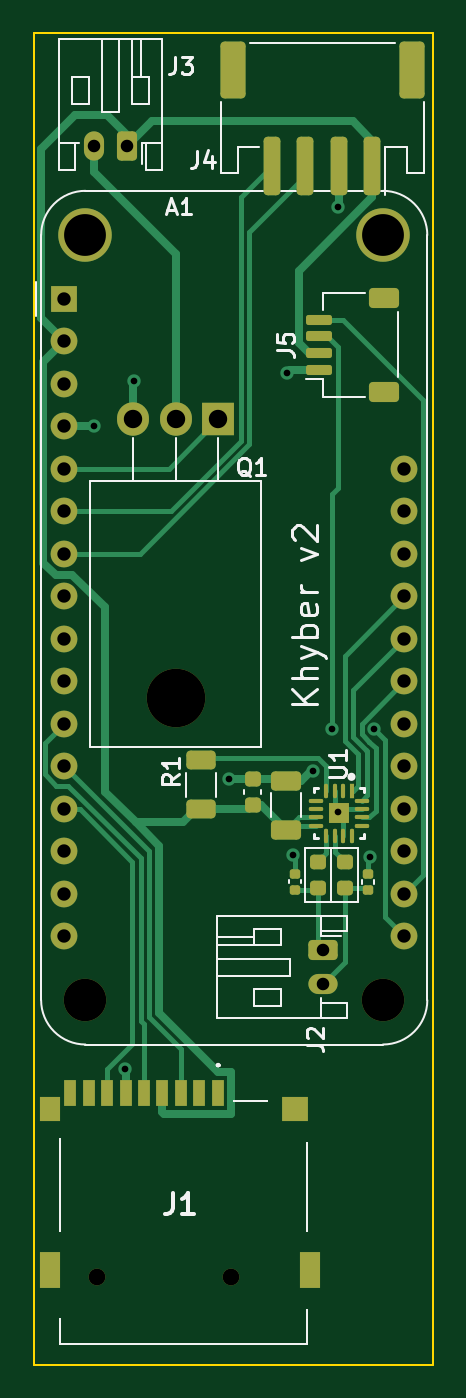
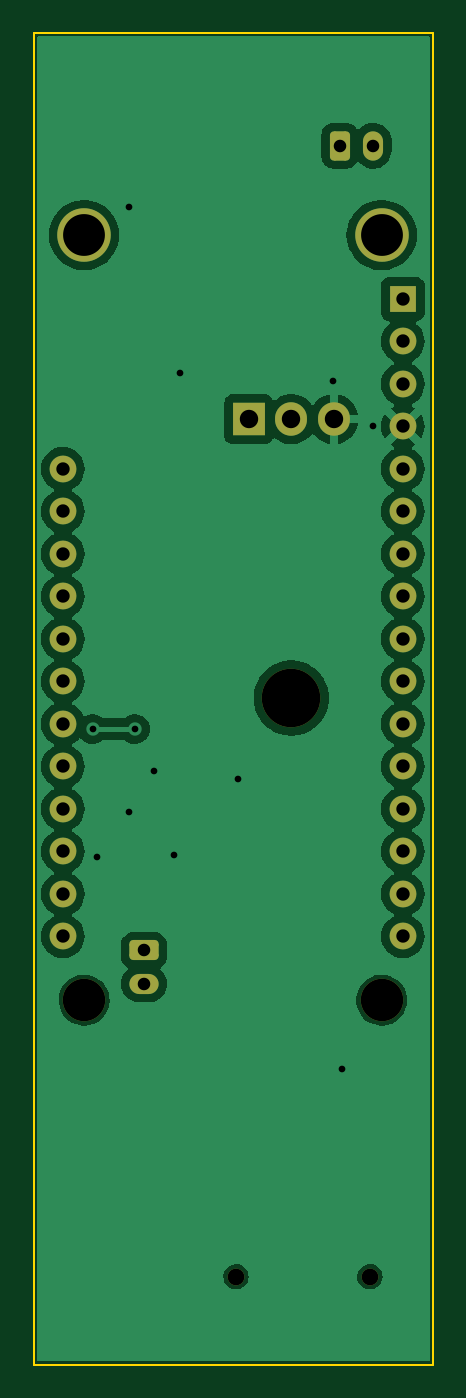
Circuit board: 11 layer files. Board 23.9 x 79.6 mm.
- bottom_copper: system-board-CuBottom.gbr (57044 bytes)
- top_copper: system-board-CuTop.gbr (18067 bytes)
- outline: system-board-EdgeCuts.gbr (681 bytes)
- bottom_mask: system-board-MaskBottom.gbr (2624 bytes)
- top_mask: system-board-MaskTop.gbr (5577 bytes)
- drill: system-board-NPTH.drl (647 bytes)
- drill: system-board-PTH.drl (1256 bytes)
- paste: system-board-PasteBottom.gbr (455 bytes)
- paste: system-board-PasteTop.gbr (4065 bytes)
- bottom_silk: system-board-SilkBottom.gbr (2627 bytes)
- top_silk: system-board-SilkTop.gbr (22219 bytes)

=== bottom_copper: system-board-CuBottom.gbr (57044 bytes, source omitted) ===
=== top_copper: system-board-CuTop.gbr (18067 bytes, source omitted) ===
=== outline: system-board-EdgeCuts.gbr ===
%TF.GenerationSoftware,KiCad,Pcbnew,7.0.1*%
%TF.CreationDate,2023-03-30T16:52:30-04:00*%
%TF.ProjectId,system-board,73797374-656d-42d6-926f-6172642e6b69,rev?*%
%TF.SameCoordinates,Original*%
%TF.FileFunction,Profile,NP*%
%FSLAX46Y46*%
G04 Gerber Fmt 4.6, Leading zero omitted, Abs format (unit mm)*
G04 Created by KiCad (PCBNEW 7.0.1) date 2023-03-30 16:52:30*
%MOMM*%
%LPD*%
G01*
G04 APERTURE LIST*
%TA.AperFunction,Profile*%
%ADD10C,0.100000*%
%TD*%
G04 APERTURE END LIST*
D10*
X76200000Y-42000000D02*
X76200000Y-121600000D01*
X76200000Y-42000000D02*
X52300000Y-42000000D01*
X52300000Y-121600000D02*
X52300000Y-42000000D01*
X76200000Y-121600000D02*
X52300000Y-121600000D01*
M02*

=== bottom_mask: system-board-MaskBottom.gbr (2624 bytes, source withheld) ===
=== top_mask: system-board-MaskTop.gbr ===
%TF.GenerationSoftware,KiCad,Pcbnew,7.0.1*%
%TF.CreationDate,2023-03-30T16:52:30-04:00*%
%TF.ProjectId,system-board,73797374-656d-42d6-926f-6172642e6b69,rev?*%
%TF.SameCoordinates,Original*%
%TF.FileFunction,Soldermask,Top*%
%TF.FilePolarity,Negative*%
%FSLAX46Y46*%
G04 Gerber Fmt 4.6, Leading zero omitted, Abs format (unit mm)*
G04 Created by KiCad (PCBNEW 7.0.1) date 2023-03-30 16:52:30*
%MOMM*%
%LPD*%
G01*
G04 APERTURE LIST*
G04 Aperture macros list*
%AMRoundRect*
0 Rectangle with rounded corners*
0 $1 Rounding radius*
0 $2 $3 $4 $5 $6 $7 $8 $9 X,Y pos of 4 corners*
0 Add a 4 corners polygon primitive as box body*
4,1,4,$2,$3,$4,$5,$6,$7,$8,$9,$2,$3,0*
0 Add four circle primitives for the rounded corners*
1,1,$1+$1,$2,$3*
1,1,$1+$1,$4,$5*
1,1,$1+$1,$6,$7*
1,1,$1+$1,$8,$9*
0 Add four rect primitives between the rounded corners*
20,1,$1+$1,$2,$3,$4,$5,0*
20,1,$1+$1,$4,$5,$6,$7,0*
20,1,$1+$1,$6,$7,$8,$9,0*
20,1,$1+$1,$8,$9,$2,$3,0*%
G04 Aperture macros list end*
%ADD10R,0.700000X1.600000*%
%ADD11C,1.000000*%
%ADD12R,1.600000X1.500000*%
%ADD13R,1.200000X1.500000*%
%ADD14R,1.200000X2.200000*%
%ADD15RoundRect,0.150000X0.625000X-0.150000X0.625000X0.150000X-0.625000X0.150000X-0.625000X-0.150000X0*%
%ADD16RoundRect,0.250000X0.650000X-0.350000X0.650000X0.350000X-0.650000X0.350000X-0.650000X-0.350000X0*%
%ADD17RoundRect,0.218750X0.256250X-0.218750X0.256250X0.218750X-0.256250X0.218750X-0.256250X-0.218750X0*%
%ADD18RoundRect,0.140000X-0.170000X0.140000X-0.170000X-0.140000X0.170000X-0.140000X0.170000X0.140000X0*%
%ADD19RoundRect,0.250000X-0.625000X0.312500X-0.625000X-0.312500X0.625000X-0.312500X0.625000X0.312500X0*%
%ADD20RoundRect,0.250000X-0.625000X0.350000X-0.625000X-0.350000X0.625000X-0.350000X0.625000X0.350000X0*%
%ADD21O,1.750000X1.200000*%
%ADD22C,3.200000*%
%ADD23C,2.540000*%
%ADD24R,1.600000X1.600000*%
%ADD25C,1.600000*%
%ADD26RoundRect,0.250000X0.250000X1.500000X-0.250000X1.500000X-0.250000X-1.500000X0.250000X-1.500000X0*%
%ADD27RoundRect,0.250001X0.499999X1.449999X-0.499999X1.449999X-0.499999X-1.449999X0.499999X-1.449999X0*%
%ADD28RoundRect,0.250000X0.350000X0.625000X-0.350000X0.625000X-0.350000X-0.625000X0.350000X-0.625000X0*%
%ADD29O,1.200000X1.750000*%
%ADD30RoundRect,0.250000X-0.650000X0.325000X-0.650000X-0.325000X0.650000X-0.325000X0.650000X0.325000X0*%
%ADD31R,0.242474X0.857120*%
%ADD32RoundRect,0.121237X0.000000X0.307323X0.000000X-0.307323X0.000000X-0.307323X0.000000X0.307323X0*%
%ADD33RoundRect,0.121237X-0.307323X0.000000X-0.307323X0.000000X0.307323X0.000000X0.307323X0.000000X0*%
%ADD34R,1.250000X1.250000*%
%ADD35O,3.500000X3.500000*%
%ADD36R,1.905000X2.000000*%
%ADD37O,1.905000X2.000000*%
%ADD38RoundRect,0.225000X0.250000X-0.225000X0.250000X0.225000X-0.250000X0.225000X-0.250000X-0.225000X0*%
G04 APERTURE END LIST*
D10*
%TO.C,J1*%
X63300000Y-105350000D03*
X62200000Y-105350000D03*
X61100000Y-105350000D03*
X60000000Y-105350000D03*
X58900000Y-105350000D03*
X57800000Y-105350000D03*
X56700000Y-105350000D03*
X55600000Y-105350000D03*
X54500000Y-105350000D03*
D11*
X64100000Y-116350000D03*
X56100000Y-116350000D03*
D12*
X67900000Y-106350000D03*
D13*
X53300000Y-106350000D03*
D14*
X53300000Y-115950000D03*
X68800000Y-115950000D03*
%TD*%
D15*
%TO.C,J5*%
X69367893Y-62150000D03*
X69367893Y-61150000D03*
X69367893Y-60150000D03*
X69367893Y-59150000D03*
D16*
X73242893Y-63450000D03*
X73242893Y-57850000D03*
%TD*%
D17*
%TO.C,FB2*%
X69300000Y-93125550D03*
X69300000Y-91550550D03*
%TD*%
D18*
%TO.C,C3*%
X67900000Y-92250550D03*
X67900000Y-93210550D03*
%TD*%
D19*
%TO.C,R1*%
X62300000Y-85487500D03*
X62300000Y-88412500D03*
%TD*%
D20*
%TO.C,J2*%
X69600000Y-96850000D03*
D21*
X69600000Y-98850000D03*
%TD*%
D17*
%TO.C,FB1*%
X70900000Y-93125550D03*
X70900000Y-91550550D03*
%TD*%
D22*
%TO.C,A1*%
X55400000Y-54100000D03*
D23*
X55400000Y-99820000D03*
D22*
X73180000Y-54100000D03*
D23*
X73180000Y-99820000D03*
D24*
X54130000Y-57910000D03*
D25*
X54130000Y-60450000D03*
X54130000Y-62990000D03*
X54130000Y-65530000D03*
X54130000Y-68070000D03*
X54130000Y-70610000D03*
X54130000Y-73150000D03*
X54130000Y-75690000D03*
X54130000Y-78230000D03*
X54130000Y-80770000D03*
X54130000Y-83310000D03*
X54130000Y-85850000D03*
X54130000Y-88390000D03*
X54130000Y-90930000D03*
X54130000Y-93470000D03*
X54130000Y-96010000D03*
X74450000Y-96010000D03*
X74450000Y-93470000D03*
X74450000Y-90930000D03*
X74450000Y-88390000D03*
X74450000Y-85850000D03*
X74450000Y-83310000D03*
X74450000Y-80770000D03*
X74450000Y-78230000D03*
X74450000Y-75690000D03*
X74450000Y-73150000D03*
X74450000Y-70610000D03*
X74450000Y-68070000D03*
%TD*%
D26*
%TO.C,J4*%
X72550000Y-49950000D03*
X70550000Y-49950000D03*
X68550000Y-49950000D03*
X66550000Y-49950000D03*
D27*
X74900000Y-44200000D03*
X64200000Y-44200000D03*
%TD*%
D18*
%TO.C,C4*%
X72300000Y-92270550D03*
X72300000Y-93230550D03*
%TD*%
D28*
%TO.C,J3*%
X57900000Y-48750000D03*
D29*
X55900000Y-48750000D03*
%TD*%
D30*
%TO.C,C1*%
X67400000Y-86700000D03*
X67400000Y-89650000D03*
%TD*%
D31*
%TO.C,U1*%
X71300000Y-87300000D03*
D32*
X70800000Y-87300000D03*
X70300000Y-87300000D03*
X69800000Y-87300000D03*
D33*
X69199450Y-87900550D03*
X69199450Y-88400550D03*
X69199450Y-88900550D03*
X69199450Y-89400550D03*
D32*
X69800000Y-90001100D03*
X70300000Y-90001100D03*
X70800000Y-90001100D03*
X71300000Y-90001100D03*
D33*
X71900550Y-89400550D03*
X71900550Y-88900550D03*
X71900550Y-88400550D03*
X71900550Y-87900550D03*
D34*
X70550000Y-88650550D03*
%TD*%
D35*
%TO.C,Q1*%
X60800000Y-81760000D03*
D36*
X63340000Y-65100000D03*
D37*
X60800000Y-65100000D03*
X58260000Y-65100000D03*
%TD*%
D38*
%TO.C,C2*%
X65400000Y-88150000D03*
X65400000Y-86600000D03*
%TD*%
M02*

=== drill: system-board-NPTH.drl ===
M48
; DRILL file {KiCad 7.0.1} date Thu 30 Mar 2023 04:52:30 PM EDT
; FORMAT={-:-/ absolute / inch / decimal}
; #@! TF.CreationDate,2023-03-30T16:52:30-04:00
; #@! TF.GenerationSoftware,Kicad,Pcbnew,7.0.1
; #@! TF.FileFunction,NonPlated,1,2,NPTH
FMAT,2
INCH
; #@! TA.AperFunction,NonPlated,NPTH,ComponentDrill
T1C0.0394
; #@! TA.AperFunction,NonPlated,NPTH,ComponentDrill
T2C0.0984
; #@! TA.AperFunction,NonPlated,NPTH,ComponentDrill
T3C0.1000
; #@! TA.AperFunction,NonPlated,NPTH,ComponentDrill
T4C0.1378
%
G90
G05
T1
X2.2087Y-4.5807
X2.5236Y-4.5807
T2
X2.1811Y-2.1299
X2.8811Y-2.1299
T3
X2.1811Y-3.9299
X2.8811Y-3.9299
T4
X2.3937Y-3.2189
T0
M30

=== drill: system-board-PTH.drl ===
M48
; DRILL file {KiCad 7.0.1} date Thu 30 Mar 2023 04:52:30 PM EDT
; FORMAT={-:-/ absolute / inch / decimal}
; #@! TF.CreationDate,2023-03-30T16:52:30-04:00
; #@! TF.GenerationSoftware,Kicad,Pcbnew,7.0.1
; #@! TF.FileFunction,Plated,1,2,PTH
FMAT,2
INCH
; #@! TA.AperFunction,Plated,PTH,ViaDrill
T1C0.0157
; #@! TA.AperFunction,Plated,PTH,ComponentDrill
T2C0.0295
; #@! TA.AperFunction,Plated,PTH,ComponentDrill
T3C0.0315
; #@! TA.AperFunction,Plated,PTH,ComponentDrill
T4C0.0433
%
G90
G05
T1
X2.2008Y-2.5799
X2.2748Y-4.0917
X2.2953Y-2.4724
X2.5197Y-3.4094
X2.6552Y-2.4547
X2.6693Y-3.5886
X2.7166Y-3.3898
X2.7618Y-3.2919
X2.7756Y-2.063
X2.7756Y-3.4882
X2.8504Y-3.5925
X2.8608Y-3.2919
T2
X2.2008Y-1.9193
X2.2795Y-1.9193
X2.7402Y-3.813
X2.7402Y-3.8917
T3
X2.1311Y-2.2799
X2.1311Y-2.3799
X2.1311Y-2.4799
X2.1311Y-2.5799
X2.1311Y-2.6799
X2.1311Y-2.7799
X2.1311Y-2.8799
X2.1311Y-2.9799
X2.1311Y-3.0799
X2.1311Y-3.1799
X2.1311Y-3.2799
X2.1311Y-3.3799
X2.1311Y-3.4799
X2.1311Y-3.5799
X2.1311Y-3.6799
X2.1311Y-3.7799
X2.9311Y-2.6799
X2.9311Y-2.7799
X2.9311Y-2.8799
X2.9311Y-2.9799
X2.9311Y-3.0799
X2.9311Y-3.1799
X2.9311Y-3.2799
X2.9311Y-3.3799
X2.9311Y-3.4799
X2.9311Y-3.5799
X2.9311Y-3.6799
X2.9311Y-3.7799
T4
X2.2937Y-2.563
X2.3937Y-2.563
X2.4937Y-2.563
T0
M30

=== paste: system-board-PasteBottom.gbr ===
%TF.GenerationSoftware,KiCad,Pcbnew,7.0.1*%
%TF.CreationDate,2023-03-30T16:52:30-04:00*%
%TF.ProjectId,system-board,73797374-656d-42d6-926f-6172642e6b69,rev?*%
%TF.SameCoordinates,Original*%
%TF.FileFunction,Paste,Bot*%
%TF.FilePolarity,Positive*%
%FSLAX46Y46*%
G04 Gerber Fmt 4.6, Leading zero omitted, Abs format (unit mm)*
G04 Created by KiCad (PCBNEW 7.0.1) date 2023-03-30 16:52:30*
%MOMM*%
%LPD*%
G01*
G04 APERTURE LIST*
G04 APERTURE END LIST*
M02*

=== paste: system-board-PasteTop.gbr ===
%TF.GenerationSoftware,KiCad,Pcbnew,7.0.1*%
%TF.CreationDate,2023-03-30T16:52:30-04:00*%
%TF.ProjectId,system-board,73797374-656d-42d6-926f-6172642e6b69,rev?*%
%TF.SameCoordinates,Original*%
%TF.FileFunction,Paste,Top*%
%TF.FilePolarity,Positive*%
%FSLAX46Y46*%
G04 Gerber Fmt 4.6, Leading zero omitted, Abs format (unit mm)*
G04 Created by KiCad (PCBNEW 7.0.1) date 2023-03-30 16:52:30*
%MOMM*%
%LPD*%
G01*
G04 APERTURE LIST*
G04 Aperture macros list*
%AMRoundRect*
0 Rectangle with rounded corners*
0 $1 Rounding radius*
0 $2 $3 $4 $5 $6 $7 $8 $9 X,Y pos of 4 corners*
0 Add a 4 corners polygon primitive as box body*
4,1,4,$2,$3,$4,$5,$6,$7,$8,$9,$2,$3,0*
0 Add four circle primitives for the rounded corners*
1,1,$1+$1,$2,$3*
1,1,$1+$1,$4,$5*
1,1,$1+$1,$6,$7*
1,1,$1+$1,$8,$9*
0 Add four rect primitives between the rounded corners*
20,1,$1+$1,$2,$3,$4,$5,0*
20,1,$1+$1,$4,$5,$6,$7,0*
20,1,$1+$1,$6,$7,$8,$9,0*
20,1,$1+$1,$8,$9,$2,$3,0*%
G04 Aperture macros list end*
%ADD10R,0.700000X1.600000*%
%ADD11R,1.600000X1.500000*%
%ADD12R,1.200000X1.500000*%
%ADD13R,1.200000X2.200000*%
%ADD14RoundRect,0.150000X0.625000X-0.150000X0.625000X0.150000X-0.625000X0.150000X-0.625000X-0.150000X0*%
%ADD15RoundRect,0.250000X0.650000X-0.350000X0.650000X0.350000X-0.650000X0.350000X-0.650000X-0.350000X0*%
%ADD16RoundRect,0.218750X0.256250X-0.218750X0.256250X0.218750X-0.256250X0.218750X-0.256250X-0.218750X0*%
%ADD17RoundRect,0.140000X-0.170000X0.140000X-0.170000X-0.140000X0.170000X-0.140000X0.170000X0.140000X0*%
%ADD18RoundRect,0.250000X-0.625000X0.312500X-0.625000X-0.312500X0.625000X-0.312500X0.625000X0.312500X0*%
%ADD19RoundRect,0.250000X0.250000X1.500000X-0.250000X1.500000X-0.250000X-1.500000X0.250000X-1.500000X0*%
%ADD20RoundRect,0.250001X0.499999X1.449999X-0.499999X1.449999X-0.499999X-1.449999X0.499999X-1.449999X0*%
%ADD21RoundRect,0.250000X-0.650000X0.325000X-0.650000X-0.325000X0.650000X-0.325000X0.650000X0.325000X0*%
%ADD22R,0.242474X0.857120*%
%ADD23RoundRect,0.121237X0.000000X0.307323X0.000000X-0.307323X0.000000X-0.307323X0.000000X0.307323X0*%
%ADD24RoundRect,0.121237X-0.307323X0.000000X-0.307323X0.000000X0.307323X0.000000X0.307323X0.000000X0*%
%ADD25RoundRect,0.225000X0.250000X-0.225000X0.250000X0.225000X-0.250000X0.225000X-0.250000X-0.225000X0*%
G04 APERTURE END LIST*
%TO.C,U1*%
G36*
X70945284Y-89045833D02*
G01*
X70154716Y-89045833D01*
X70154716Y-88255265D01*
X70945284Y-88255265D01*
X70945284Y-89045833D01*
G37*
%TD*%
D10*
%TO.C,J1*%
X63300000Y-105350000D03*
X62200000Y-105350000D03*
X61100000Y-105350000D03*
X60000000Y-105350000D03*
X58900000Y-105350000D03*
X57800000Y-105350000D03*
X56700000Y-105350000D03*
X55600000Y-105350000D03*
X54500000Y-105350000D03*
D11*
X67900000Y-106350000D03*
D12*
X53300000Y-106350000D03*
D13*
X53300000Y-115950000D03*
X68800000Y-115950000D03*
%TD*%
D14*
%TO.C,J5*%
X69367893Y-62150000D03*
X69367893Y-61150000D03*
X69367893Y-60150000D03*
X69367893Y-59150000D03*
D15*
X73242893Y-63450000D03*
X73242893Y-57850000D03*
%TD*%
D16*
%TO.C,FB2*%
X69300000Y-93125550D03*
X69300000Y-91550550D03*
%TD*%
D17*
%TO.C,C3*%
X67900000Y-92250550D03*
X67900000Y-93210550D03*
%TD*%
D18*
%TO.C,R1*%
X62300000Y-85487500D03*
X62300000Y-88412500D03*
%TD*%
D16*
%TO.C,FB1*%
X70900000Y-93125550D03*
X70900000Y-91550550D03*
%TD*%
D19*
%TO.C,J4*%
X72550000Y-49950000D03*
X70550000Y-49950000D03*
X68550000Y-49950000D03*
X66550000Y-49950000D03*
D20*
X74900000Y-44200000D03*
X64200000Y-44200000D03*
%TD*%
D17*
%TO.C,C4*%
X72300000Y-92270550D03*
X72300000Y-93230550D03*
%TD*%
D21*
%TO.C,C1*%
X67400000Y-86700000D03*
X67400000Y-89650000D03*
%TD*%
D22*
%TO.C,U1*%
X71300000Y-87300000D03*
D23*
X70800000Y-87300000D03*
X70300000Y-87300000D03*
X69800000Y-87300000D03*
D24*
X69199450Y-87900550D03*
X69199450Y-88400550D03*
X69199450Y-88900550D03*
X69199450Y-89400550D03*
D23*
X69800000Y-90001100D03*
X70300000Y-90001100D03*
X70800000Y-90001100D03*
X71300000Y-90001100D03*
D24*
X71900550Y-89400550D03*
X71900550Y-88900550D03*
X71900550Y-88400550D03*
X71900550Y-87900550D03*
%TD*%
D25*
%TO.C,C2*%
X65400000Y-88150000D03*
X65400000Y-86600000D03*
%TD*%
M02*

=== bottom_silk: system-board-SilkBottom.gbr (2627 bytes, source withheld) ===
=== top_silk: system-board-SilkTop.gbr (22219 bytes, source omitted) ===
